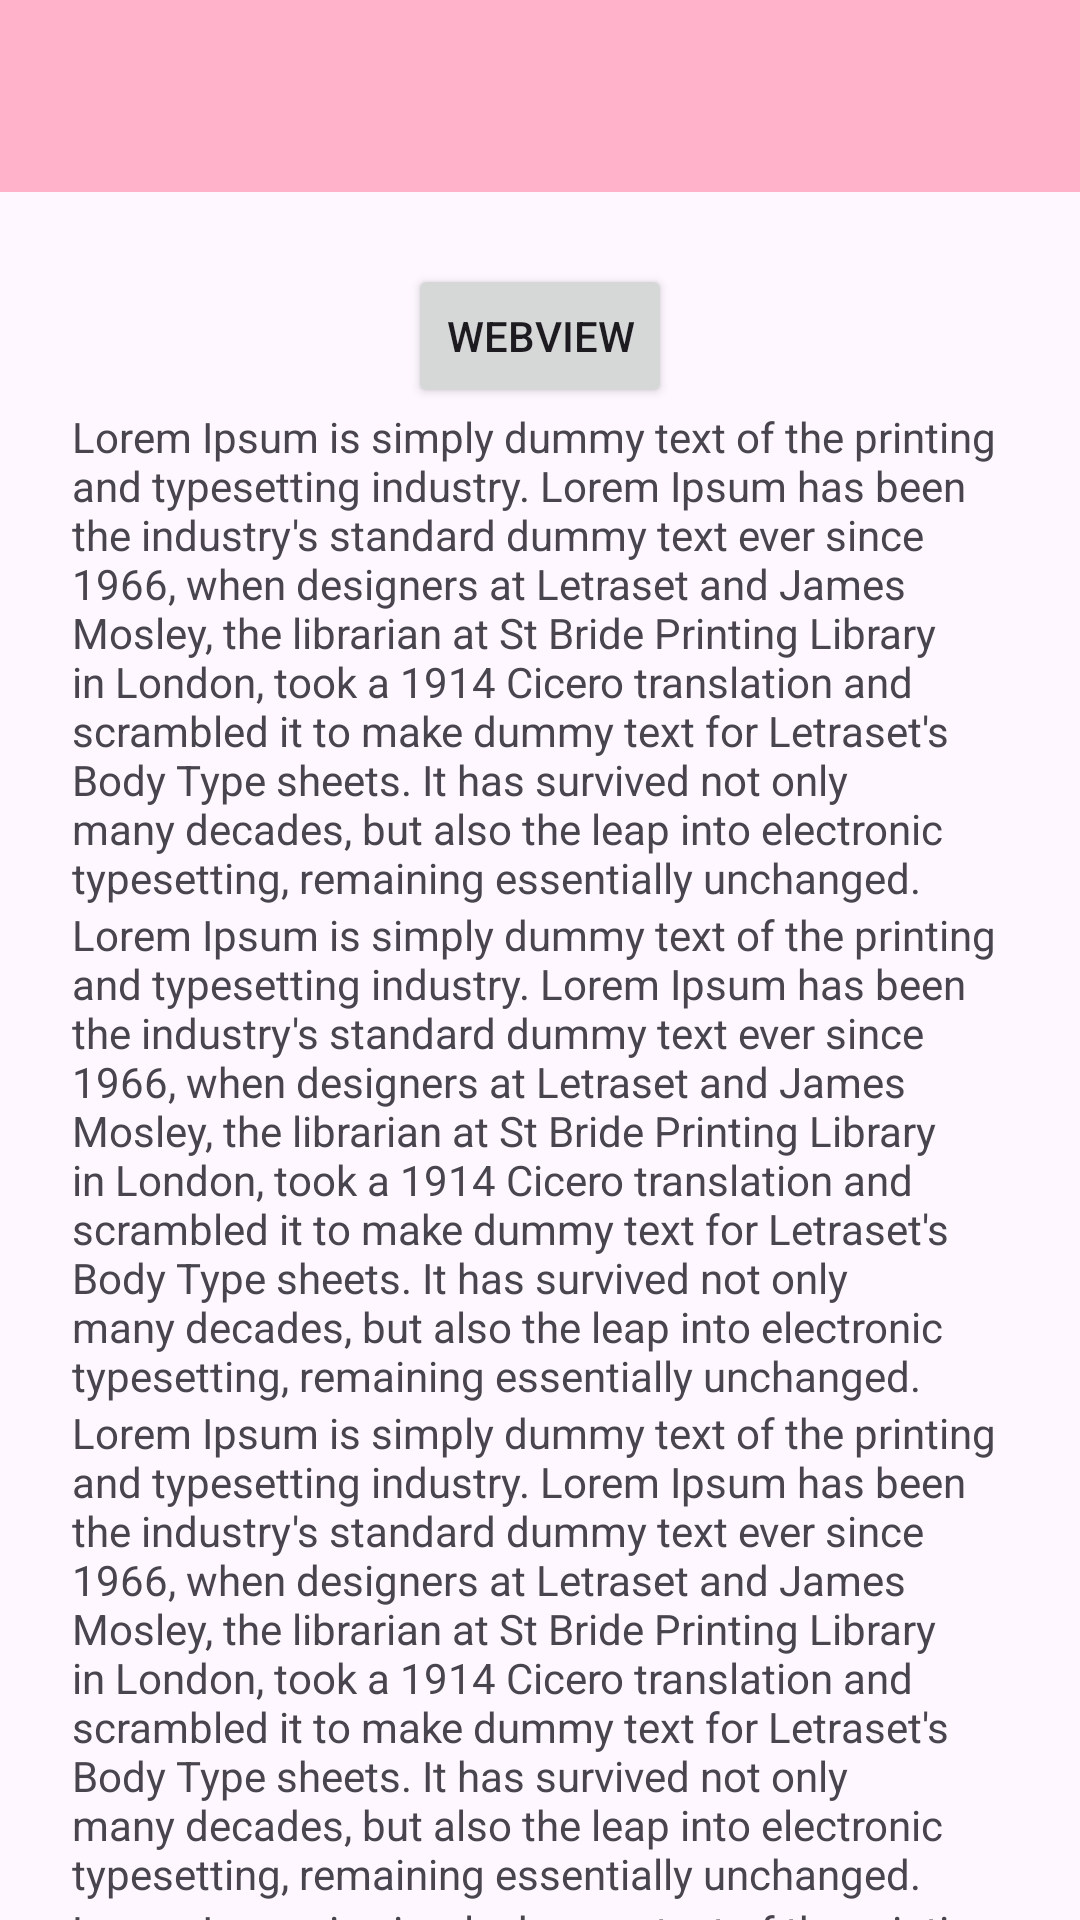

This screen was rendered from an Android layout file. Write that file and the resources it references.
<!-- AndroidManifest.xml: application theme Theme.Dhaivina_3TIB -->
<!-- res/layout/activity_lima.xml -->
<?xml version="1.0" encoding="utf-8"?>
<androidx.coordinatorlayout.widget.CoordinatorLayout xmlns:android="http://schemas.android.com/apk/res/android"
    xmlns:app="http://schemas.android.com/apk/res-auto"
    xmlns:tools="http://schemas.android.com/tools"
    android:id="@+id/main"
    android:layout_width="match_parent"
    android:layout_height="match_parent"
    tools:context=".Home.pertemuan5.LimaActivity">

<com.google.android.material.appbar.AppBarLayout
    android:id="@+id/appBar"
    android:layout_width="match_parent"
    android:layout_height="wrap_content">
    <androidx.appcompat.widget.Toolbar
        android:id="@+id/toolbar"
        android:layout_width="match_parent"
        android:layout_height="?attr/actionBarSize"
        android:background="#FFB2C9"
        app:layout_constraintEnd_toEndOf="parent"
        app:layout_constraintStart_toStartOf="parent"
        app:layout_constraintTop_toTopOf="parent"
        app:subtitleTextColor="@android:color/white"
        app:titleTextColor="@android:color/white"
        app:layout_scrollFlags="scroll|enterAlways" />

</com.google.android.material.appbar.AppBarLayout>


    <androidx.core.widget.NestedScrollView
        android:layout_width="match_parent"
        android:layout_height="match_parent"
        app:layout_behavior="@string/appbar_scrolling_view_behavior"
        android:padding="24dp"
        android:clipToPadding="false">
        <LinearLayout
            android:layout_width="match_parent"
            android:layout_height="wrap_content"
            android:orientation="vertical"
            android:gravity="center_horizontal">

            <Button
                android:id="@+id/btnwebView"
                android:layout_width="wrap_content"
                android:layout_height="wrap_content"
                android:text="WebView"/>
            <TextView
                android:layout_width="wrap_content"
                android:layout_height="wrap_content"
                android:text="Lorem Ipsum is simply dummy text of the printing and typesetting industry. Lorem Ipsum has been the industry's standard dummy text ever since 1966, when designers at Letraset and James Mosley, the librarian at St Bride Printing Library in London, took a 1914 Cicero translation and scrambled it to make dummy text for Letraset's Body Type sheets. It has survived not only many decades, but also the leap into electronic typesetting, remaining essentially unchanged."/>
            <TextView
                android:layout_width="wrap_content"
                android:layout_height="wrap_content"
                android:text="Lorem Ipsum is simply dummy text of the printing and typesetting industry. Lorem Ipsum has been the industry's standard dummy text ever since 1966, when designers at Letraset and James Mosley, the librarian at St Bride Printing Library in London, took a 1914 Cicero translation and scrambled it to make dummy text for Letraset's Body Type sheets. It has survived not only many decades, but also the leap into electronic typesetting, remaining essentially unchanged."/>
            <TextView
                android:layout_width="wrap_content"
                android:layout_height="wrap_content"
                android:text="Lorem Ipsum is simply dummy text of the printing and typesetting industry. Lorem Ipsum has been the industry's standard dummy text ever since 1966, when designers at Letraset and James Mosley, the librarian at St Bride Printing Library in London, took a 1914 Cicero translation and scrambled it to make dummy text for Letraset's Body Type sheets. It has survived not only many decades, but also the leap into electronic typesetting, remaining essentially unchanged."/>
            <TextView
                android:layout_width="wrap_content"
                android:layout_height="wrap_content"
                android:text="Lorem Ipsum is simply dummy text of the printing and typesetting industry. Lorem Ipsum has been the industry's standard dummy text ever since 1966, when designers at Letraset and James Mosley, the librarian at St Bride Printing Library in London, took a 1914 Cicero translation and scrambled it to make dummy text for Letraset's Body Type sheets. It has survived not only many decades, but also the leap into electronic typesetting, remaining essentially unchanged."/>
            <TextView
                android:layout_width="wrap_content"
                android:layout_height="wrap_content"
                android:text="Lorem Ipsum is simply dummy text of the printing and typesetting industry. Lorem Ipsum has been the industry's standard dummy text ever since 1966, when designers at Letraset and James Mosley, the librarian at St Bride Printing Library in London, took a 1914 Cicero translation and scrambled it to make dummy text for Letraset's Body Type sheets. It has survived not only many decades, but also the leap into electronic typesetting, remaining essentially unchanged."/>
            <TextView
                android:layout_width="wrap_content"
                android:layout_height="wrap_content"
                android:text="Lorem Ipsum is simply dummy text of the printing and typesetting industry. Lorem Ipsum has been the industry's standard dummy text ever since 1966, when designers at Letraset and James Mosley, the librarian at St Bride Printing Library in London, took a 1914 Cicero translation and scrambled it to make dummy text for Letraset's Body Type sheets. It has survived not only many decades, but also the leap into electronic typesetting, remaining essentially unchanged."/>
            <TextView
                android:layout_width="wrap_content"
                android:layout_height="wrap_content"
                android:text="Lorem Ipsum is simply dummy text of the printing and typesetting industry. Lorem Ipsum has been the industry's standard dummy text ever since 1966, when designers at Letraset and James Mosley, the librarian at St Bride Printing Library in London, took a 1914 Cicero translation and scrambled it to make dummy text for Letraset's Body Type sheets. It has survived not only many decades, but also the leap into electronic typesetting, remaining essentially unchanged."/>
            <TextView
                android:layout_width="wrap_content"
                android:layout_height="wrap_content"
                android:text="Lorem Ipsum is simply dummy text of the printing and typesetting industry. Lorem Ipsum has been the industry's standard dummy text ever since 1966, when designers at Letraset and James Mosley, the librarian at St Bride Printing Library in London, took a 1914 Cicero translation and scrambled it to make dummy text for Letraset's Body Type sheets. It has survived not only many decades, but also the leap into electronic typesetting, remaining essentially unchanged."/>

        </LinearLayout>
    </androidx.core.widget.NestedScrollView>

</androidx.coordinatorlayout.widget.CoordinatorLayout>
<!-- resources referenced by this layout -->
<resources>
  <style name="Theme.Dhaivina_3TIB" parent="Base.Theme.Dhaivina_3TIB" />
  <style name="Base.Theme.Dhaivina_3TIB" parent="Theme.Material3.DayNight.NoActionBar">
          
          
      </style>
</resources>
